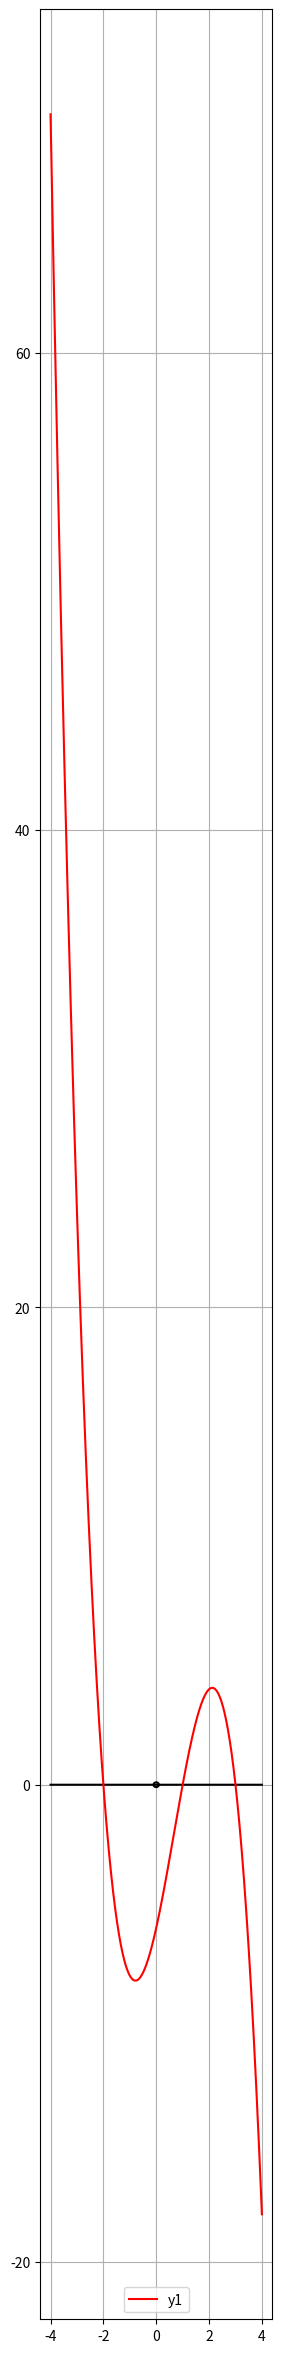

The matplotlib source for this figure:
print("\033c")
import numpy as np
import matplotlib.pyplot as plt

x=np.linspace(-4,4,10000)
plt.figure(figsize=(3,30))

plt.plot(x, (0.01-x**2)**0.5, '-k')
plt.plot(x, -((0.01-x**2)**0.5), '-k')

y = x-x-0
y1 = -(x**3 - 2*x**2 - 5*x + 6)
plt.plot(x,y,'-k')
plt.plot(x,y1, '-r', label='y1')

plt.legend(loc='lower center')
plt.grid()
plt.show()